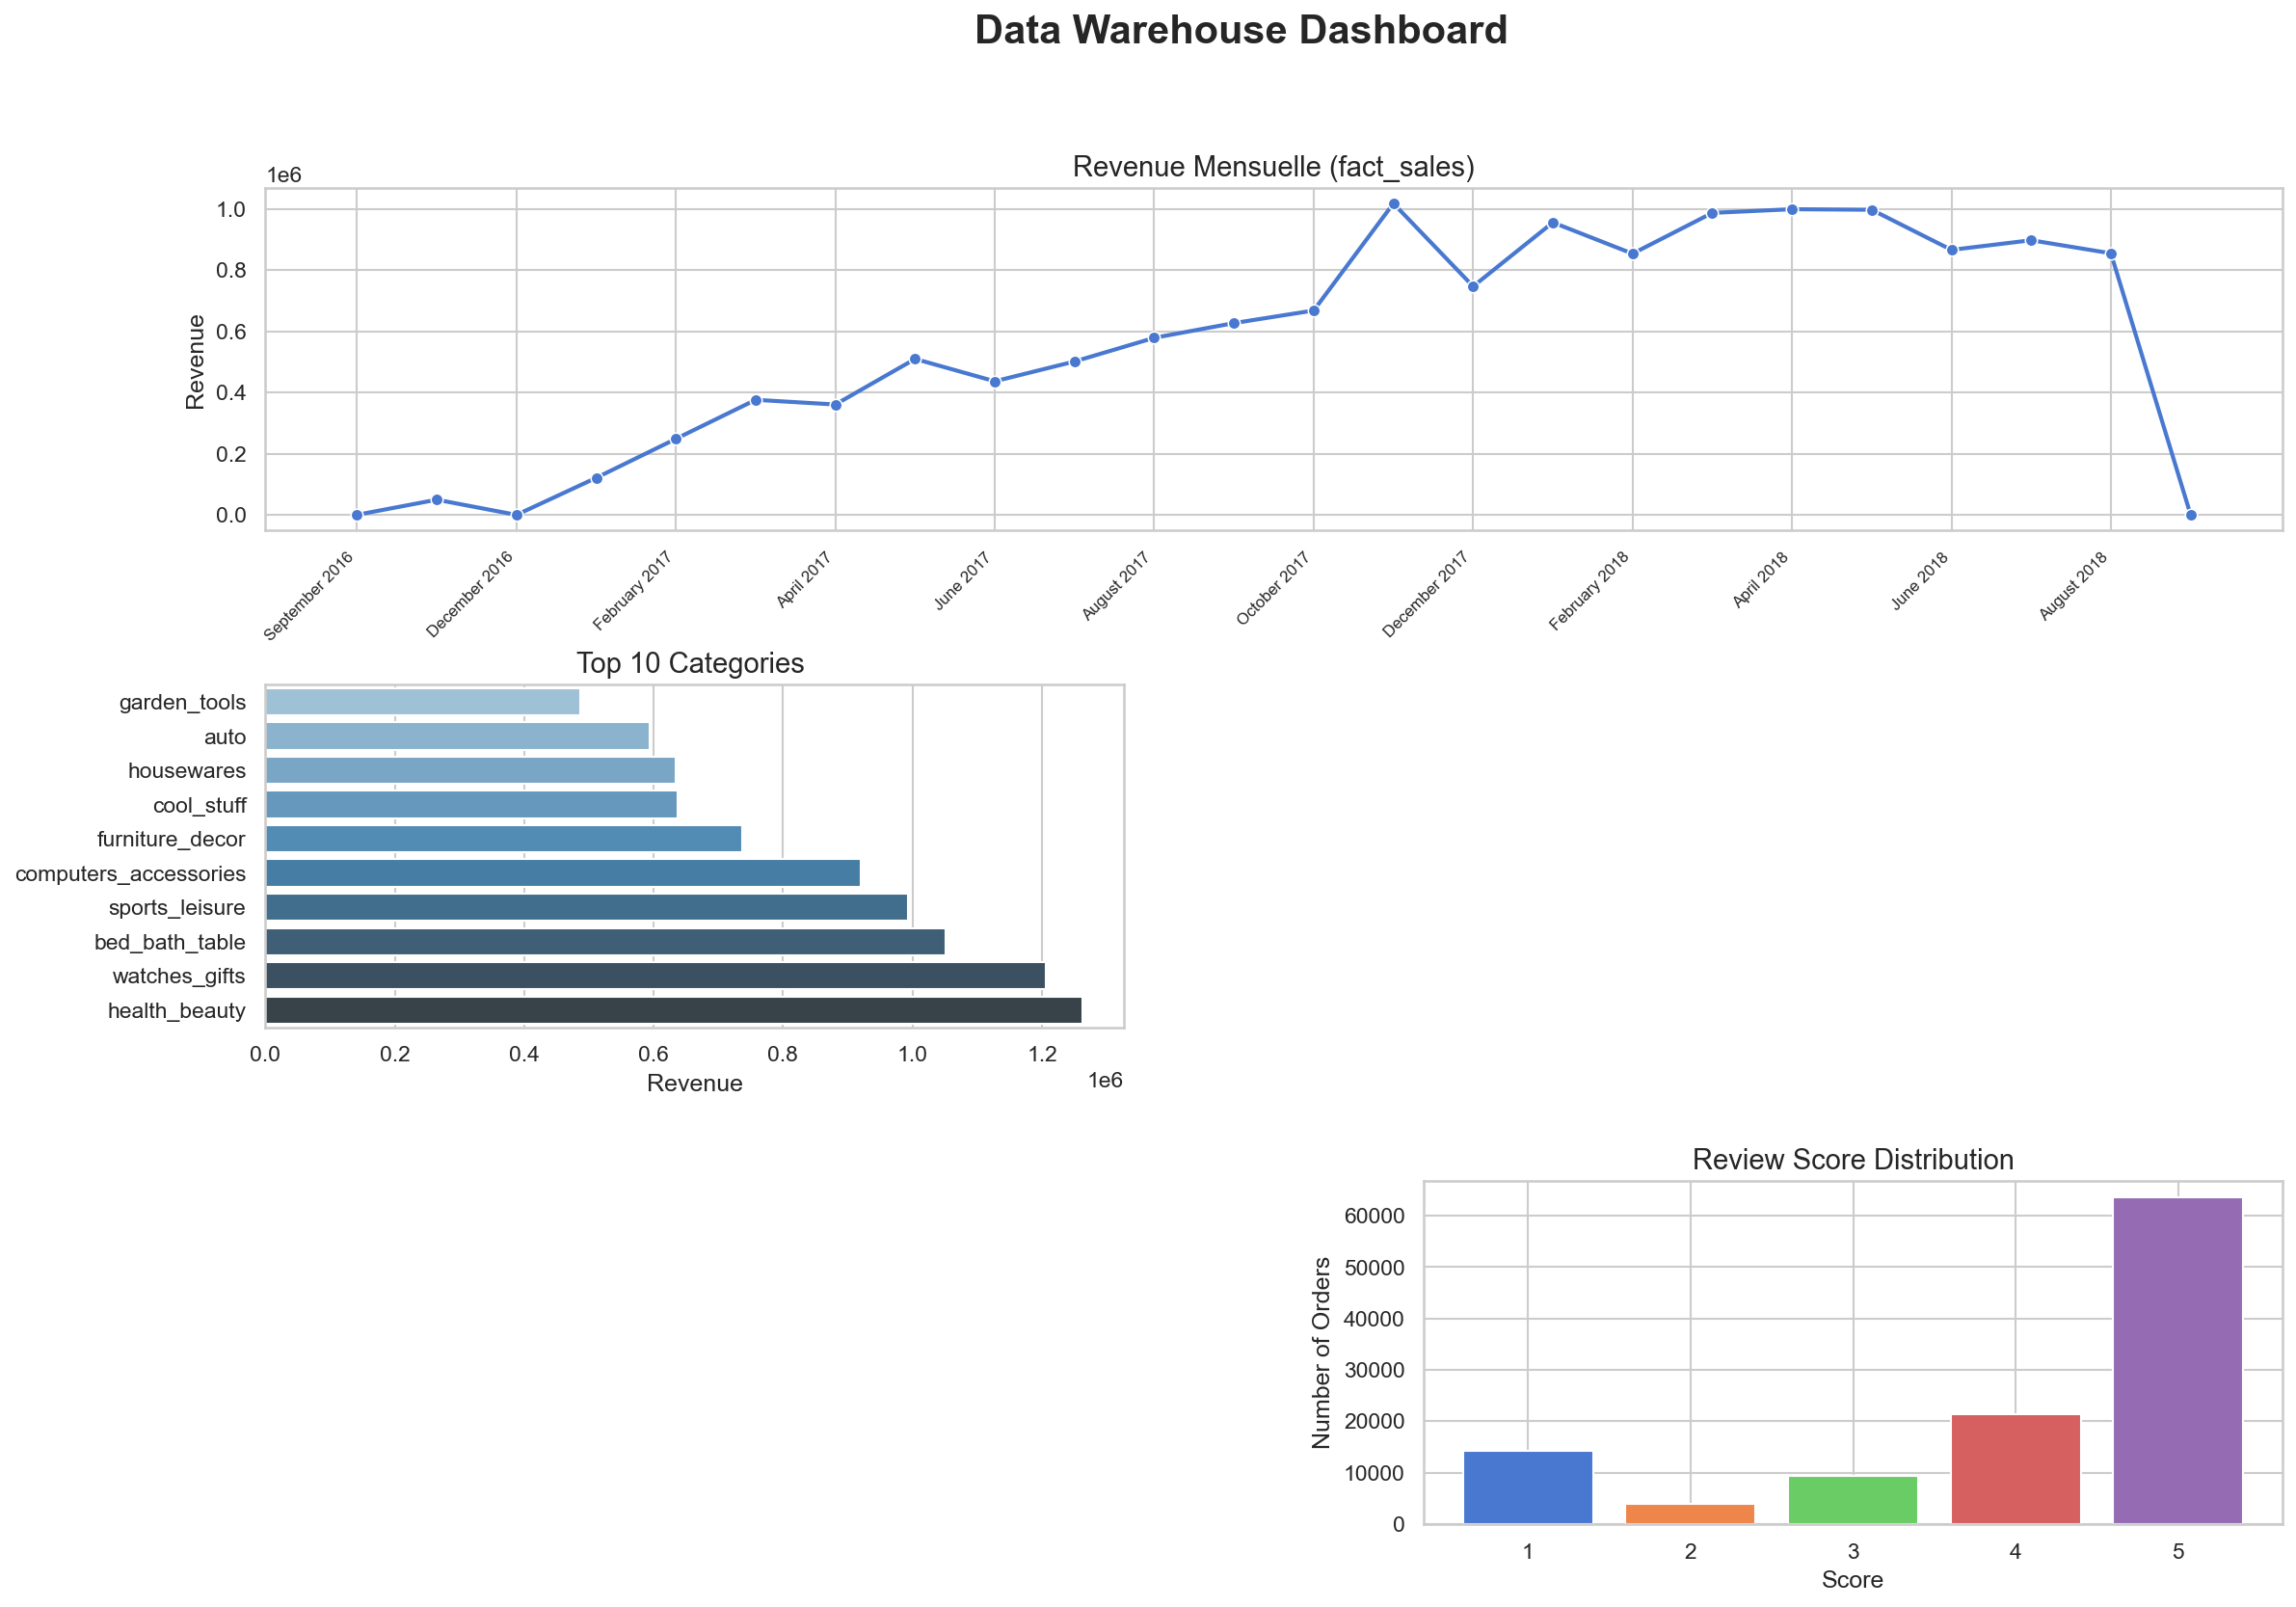

Write the Python code that produced this figure.
import pandas as pd
import matplotlib.pyplot as plt
import matplotlib.gridspec as gridspec
import seaborn as sns
import sqlalchemy

# ── Connection ─────────────────────────────────────────────────────────────────
engine = sqlalchemy.create_engine(
    "postgresql+psycopg2://admin:admin123@localhost:5432/tp_ddev_1"
)

# ── Queries ────────────────────────────────────────────────────────────────────
rev_query = """
SELECT d.year, d.month, d.month_name, SUM(f.price) AS revenue
FROM data_warehouse.fact_sales f
JOIN data_warehouse.dim_date d ON f.date_id = d.date_id
GROUP BY d.year, d.month, d.month_name
ORDER BY d.year, d.month;
"""

cat_query = """
SELECT p.product_category_en AS category, SUM(f.price) AS revenue
FROM data_warehouse.fact_sales f
JOIN data_warehouse.dim_product p ON f.product_sk = p.product_sk
WHERE p.product_category_en IS NOT NULL
GROUP BY p.product_category_en
ORDER BY revenue DESC
LIMIT 10;
"""

score_query = """
SELECT review_score, COUNT(*) AS cnt
FROM data_warehouse.fact_sales
WHERE review_score IS NOT NULL
GROUP BY review_score
ORDER BY review_score;
"""

state_query = """
SELECT c.customer_state, SUM(f.price) AS revenue
FROM data_warehouse.fact_sales f
JOIN data_warehouse.dim_customer c ON f.customer_sk = c.customer_sk
WHERE c.customer_state IS NOT NULL
GROUP BY c.customer_state
ORDER BY revenue DESC
LIMIT 10;
"""

with engine.connect() as conn:
    rev    = pd.read_sql(rev_query,   conn)
    cat    = pd.read_sql(cat_query,   conn)
    scores = pd.read_sql(score_query, conn)
    states = pd.read_sql(state_query, conn)

# Label "Jan 2017", "Feb 2017" …
rev["label"] = rev["month_name"].str.strip() + " " + rev["year"].astype(str)

# ── Layout ─────────────────────────────────────────────────────────────────────
sns.set_theme(style="whitegrid", palette="muted")
fig = plt.figure(figsize=(18, 12))
fig.suptitle("Data Warehouse Dashboard", fontsize=20, fontweight="bold", y=0.98)
gs = gridspec.GridSpec(2, 2, figure=fig, hspace=0.45, wspace=0.35)

ax1 = fig.add_subplot(gs[0, :])
ax2 = fig.add_subplot(gs[1, 0])
ax3 = fig.add_subplot(gs[1, 1])

# 1 ── Revenue per month
sns.lineplot(data=rev, x=range(len(rev)), y="revenue", marker="o", linewidth=2, ax=ax1)
ax1.set_title("Revenue Mensuelle (fact_sales)", fontsize=14)
ax1.set_xlabel("")
ax1.set_ylabel("Revenue")
step = max(1, len(rev) // 12)
ax1.set_xticks(range(0, len(rev), step))
ax1.set_xticklabels(rev["label"].iloc[::step], rotation=45, ha="right", fontsize=8)

# 2 ── Top 10 categories
cat_sorted = cat.sort_values("revenue")
sns.barplot(data=cat_sorted, x="revenue", y="category", ax=ax2, palette="Blues_d")
ax2.set_title("Top 10 Categories ", fontsize=14)
ax2.set_xlabel("Revenue")
ax2.set_ylabel("")

# 3 ── Review score distribution
ax3.bar(scores["review_score"], scores["cnt"],
        color=sns.color_palette("muted", len(scores)), edgecolor="white")
ax3.set_title("Review Score Distribution", fontsize=14)
ax3.set_xlabel("Score")
ax3.set_ylabel("Number of Orders")
ax3.set_xticks([1, 2, 3, 4, 5])

plt.savefig("dashboard.png", dpi=150, bbox_inches="tight")
print("Saved → dashboard.png")
plt.show()
